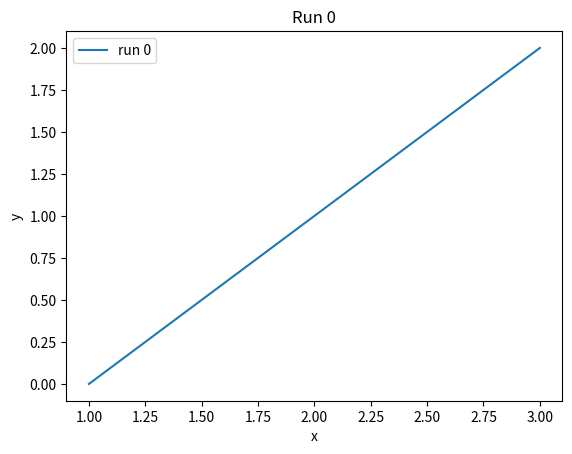
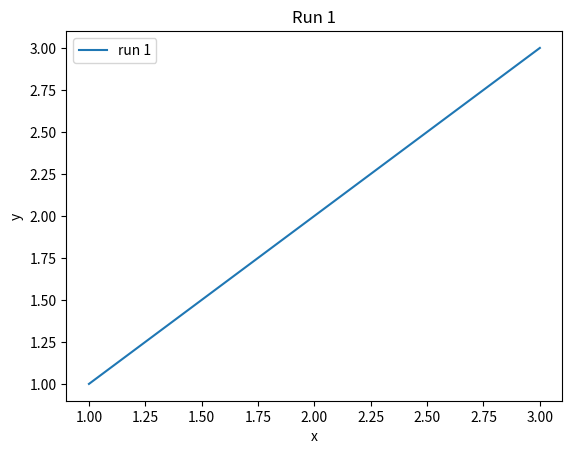

Python code for these plots, in order:
import matplotlib.pyplot as plt
from matplotlib.backends.backend_pdf import PdfPages

with PdfPages("all.pdf") as pdf:
    for i in range(2):
        fig, ax = plt.subplots(figsize=(6.4, 4.8))
        ax.plot([1, 2, 3], [i, i + 1, i + 2], label=f"run {i}")
        ax.set_xlabel("x")
        ax.set_ylabel("y")
        ax.set_title(f"Run {i}")
        ax.legend()
        pdf.savefig(fig)
        plt.close(fig)
